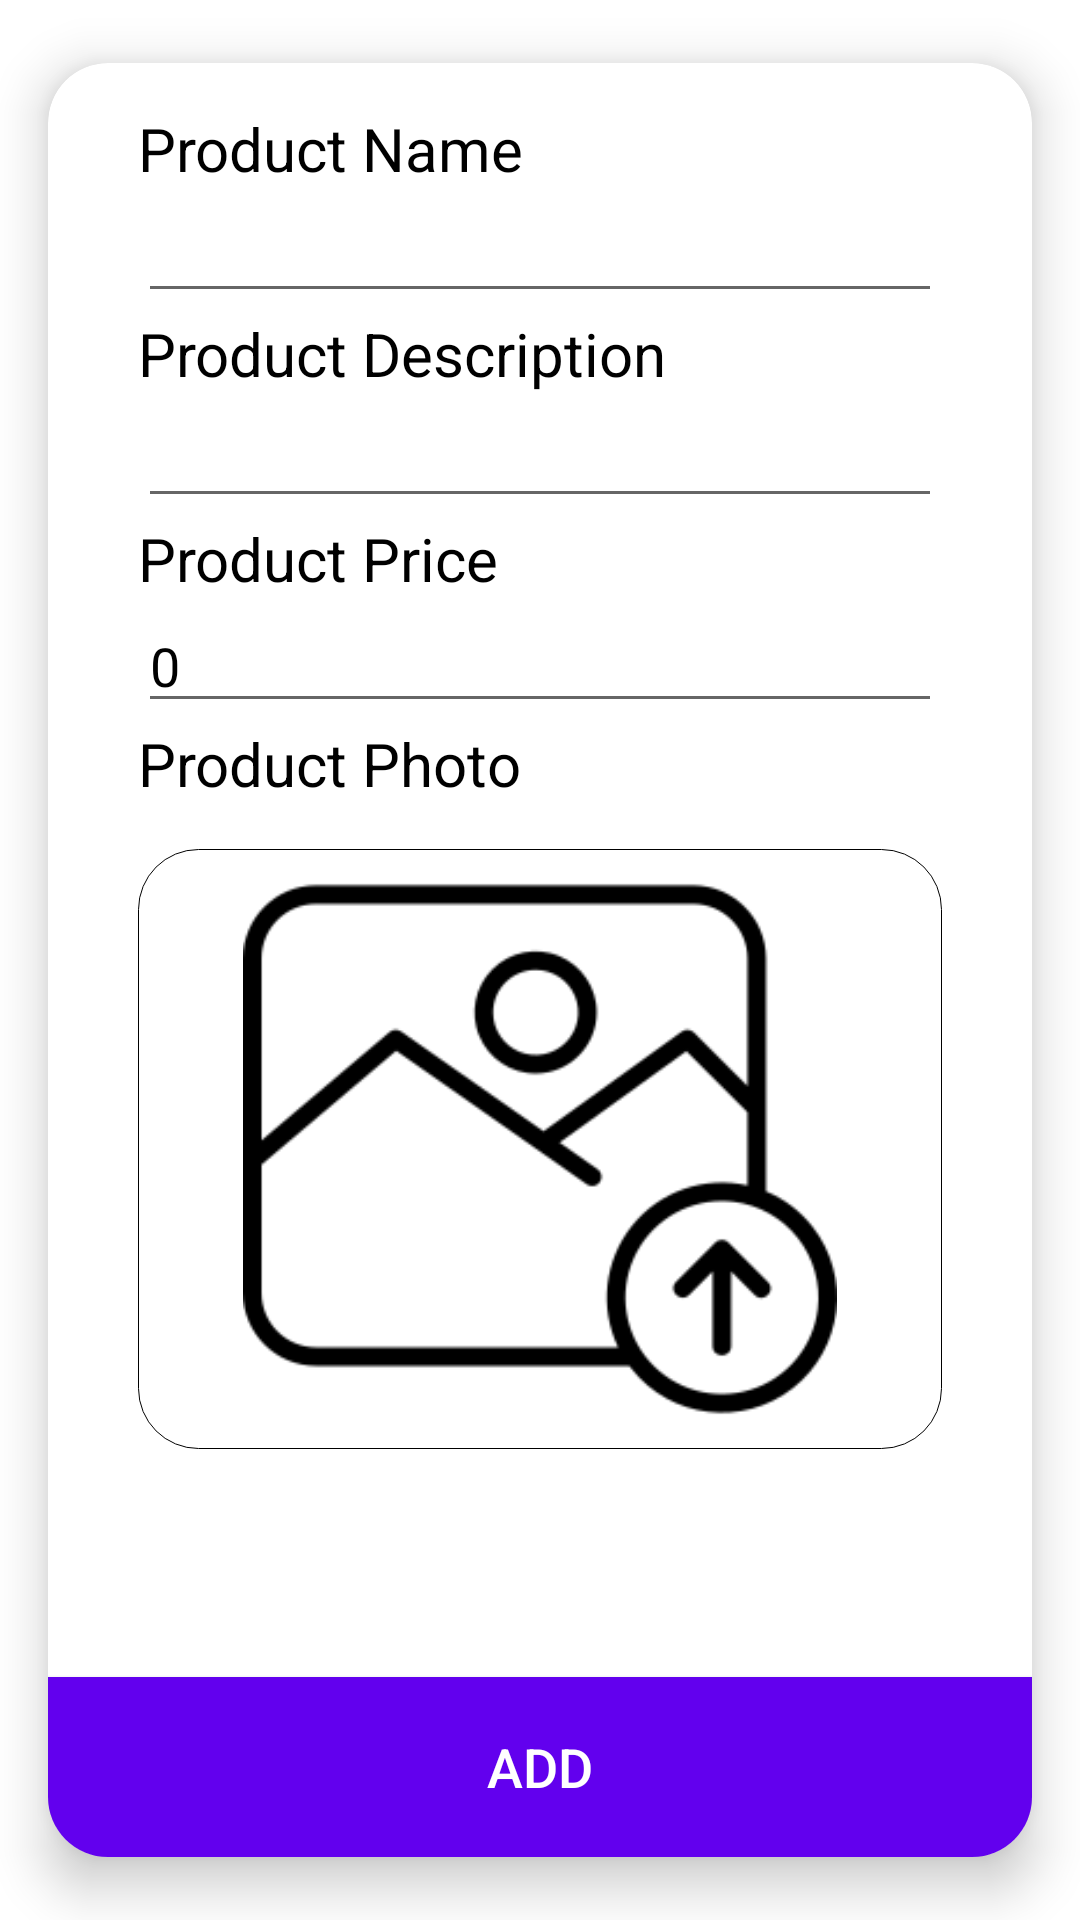

Layout XML and referenced resources for this Android screen:
<!-- AndroidManifest.xml: application theme Theme.WisePOS -->
<!-- res/layout/add_item_dialog.xml -->
<?xml version="1.0" encoding="utf-8"?>
<RelativeLayout xmlns:android="http://schemas.android.com/apk/res/android"
    android:layout_width="match_parent"
    android:layout_height="wrap_content"
    xmlns:app="http://schemas.android.com/apk/res-auto">

    <androidx.cardview.widget.CardView
        android:layout_width="match_parent"
        android:layout_height="wrap_content"
        app:cardElevation="10dp"
        app:cardCornerRadius="20dp"
        app:cardBackgroundColor="@color/white"
        app:cardPreventCornerOverlap="true"
        app:cardUseCompatPadding="true">

        <RelativeLayout
            android:layout_width="match_parent"
            android:layout_height="match_parent">

            <ScrollView
                android:layout_width="match_parent"
                android:layout_height="match_parent"
                android:layout_above="@+id/addUpdateButton"
                android:scrollbars="none">

                <RelativeLayout
                    android:layout_width="match_parent"
                    android:layout_height="match_parent"
                    android:padding="15dp">

                    <TextView
                        android:id="@+id/nameTextView"
                        android:layout_width="match_parent"
                        android:layout_height="wrap_content"
                        android:layout_marginLeft="15dp"
                        android:layout_marginRight="15dp"
                        android:text="@string/name_textview"
                        android:textSize="20sp"
                        android:textColor="@color/black"/>

                    <EditText
                        android:id="@+id/nameEditText"
                        android:layout_width="match_parent"
                        android:layout_height="wrap_content"
                        android:layout_below="@id/nameTextView"
                        android:layout_marginLeft="15dp"
                        android:layout_marginRight="15dp"
                        android:text=""
                        android:textSize="18sp"
                        android:textColor="@color/black"/>

                    <TextView
                        android:id="@+id/descriptionTextView"
                        android:layout_width="match_parent"
                        android:layout_height="wrap_content"
                        android:layout_below="@+id/nameEditText"
                        android:layout_marginLeft="15dp"
                        android:layout_marginRight="15dp"
                        android:text="@string/description_textview"
                        android:textSize="20sp"
                        android:textColor="@color/black"/>

                    <EditText
                        android:id="@+id/descriptionEditText"
                        android:layout_width="match_parent"
                        android:layout_height="wrap_content"
                        android:layout_below="@id/descriptionTextView"
                        android:layout_marginLeft="15dp"
                        android:layout_marginRight="15dp"
                        android:text=""
                        android:textSize="18sp"
                        android:textColor="@color/black"/>

                    <TextView
                        android:id="@+id/priceTextView"
                        android:layout_width="match_parent"
                        android:layout_height="wrap_content"
                        android:layout_below="@+id/descriptionEditText"
                        android:layout_marginLeft="15dp"
                        android:layout_marginRight="15dp"
                        android:text="@string/price_textview"
                        android:textSize="20sp"
                        android:textColor="@color/black"/>

                    <EditText
                        android:id="@+id/priceEditText"
                        android:layout_width="match_parent"
                        android:layout_height="wrap_content"
                        android:layout_below="@id/priceTextView"
                        android:layout_marginLeft="15dp"
                        android:layout_marginRight="15dp"
                        android:text="@string/price_edittext"
                        android:textSize="18sp"
                        android:textColor="@color/black"/>

                    <TextView
                        android:id="@+id/imageTextView"
                        android:layout_width="match_parent"
                        android:layout_height="wrap_content"
                        android:layout_below="@+id/priceEditText"
                        android:layout_marginLeft="15dp"
                        android:layout_marginRight="15dp"
                        android:text="@string/image_textview"
                        android:textSize="20sp"
                        android:textColor="@color/black"/>

                    <ImageView
                        android:id="@+id/imageView"
                        android:layout_width="match_parent"
                        android:layout_height="200dp"
                        android:layout_below="@+id/imageTextView"
                        android:layout_marginTop="15dp"
                        android:layout_marginLeft="15dp"
                        android:layout_marginRight="15dp"
                        android:src="@drawable/upload"
                        android:background="@drawable/border"/>

                </RelativeLayout>

            </ScrollView>

            <Button
                android:id="@+id/addUpdateButton"
                android:layout_width="match_parent"
                android:layout_height="60dp"
                android:layout_alignParentBottom="true"
                android:layout_marginTop="15dp"
                android:layout_marginBottom="15dp"
                android:text="@string/add"
                android:textSize="18sp"
                android:textColor="@color/white"
                android:background="@color/purple_500"/>

        </RelativeLayout>

    </androidx.cardview.widget.CardView>

</RelativeLayout>
<!-- resources referenced by this layout -->
<resources>
  <color name="black">#FF000000</color>
  <color name="purple_500">#FF6200EE</color>
  <color name="white">#FFFFFFFF</color>
  <!-- drawable border (drawable) -->
  <?xml version="1.0" encoding="UTF-8"?>
  <shape xmlns:android="http://schemas.android.com/apk/res/android">
      <solid android:color="#FFFFFF" />
      <stroke android:width="0.2dp" android:color="@color/black" />
      <padding android:left="1dp" android:top="1dp" android:right="1dp"
          android:bottom="1dp" />
      <corners android:radius="20dip"/>
  </shape>
  <!-- drawable upload: png bitmap (drawable, 7471 bytes) -->
  <string name="add">Add</string>
  <string name="description_textview">Product Description</string>
  <string name="image_textview">Product Photo</string>
  <string name="name_textview">Product Name</string>
  <string name="price_edittext">0</string>
  <string name="price_textview">Product Price</string>
  <style name="Theme.WisePOS" parent="Theme.MaterialComponents.DayNight.DarkActionBar">
          
          <item name="colorPrimary">@color/purple_500</item>
          <item name="colorPrimaryVariant">@color/purple_700</item>
          <item name="colorOnPrimary">@color/white</item>
          
          <item name="colorSecondary">@color/teal_200</item>
          <item name="colorSecondaryVariant">@color/teal_700</item>
          <item name="colorOnSecondary">@color/black</item>
          
          <item name="android:statusBarColor">?attr/colorPrimaryVariant</item>
          
      </style>
  <color name="purple_700">#FF3700B3</color>
  <color name="teal_200">@color/purple_200</color>
  <color name="teal_700">#FF018786</color>
  <color name="purple_200">#FFBB86FC</color>
</resources>
